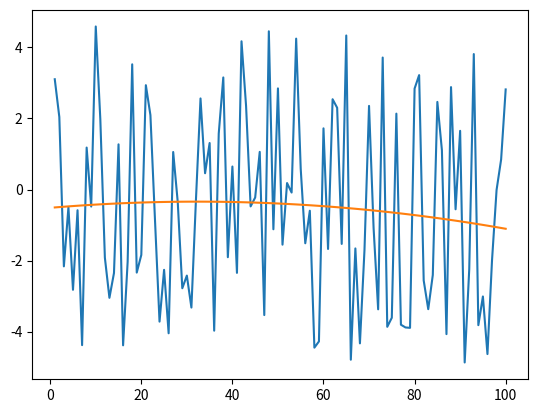

Write the Python code that produced this figure.
from scipy.optimize import curve_fit
from random import randint, random
from matplotlib import pyplot
from numpy import random, linspace
def modelFunc1(x,a,b,c):
    return a*x**2+b*x+c
N1 = 100
x = linspace(1,N1,N1)
graph = random.uniform(-5,5,N1)
fit = curve_fit(modelFunc1,x,graph,(1,1,2))
print(fit[0])
print(fit[1])
graphFit = modelFunc1(x,fit[0][0],fit[0][1],fit[0][2])
pyplot.plot(x,graph)
pyplot.plot(x,graphFit)
pyplot.show()
